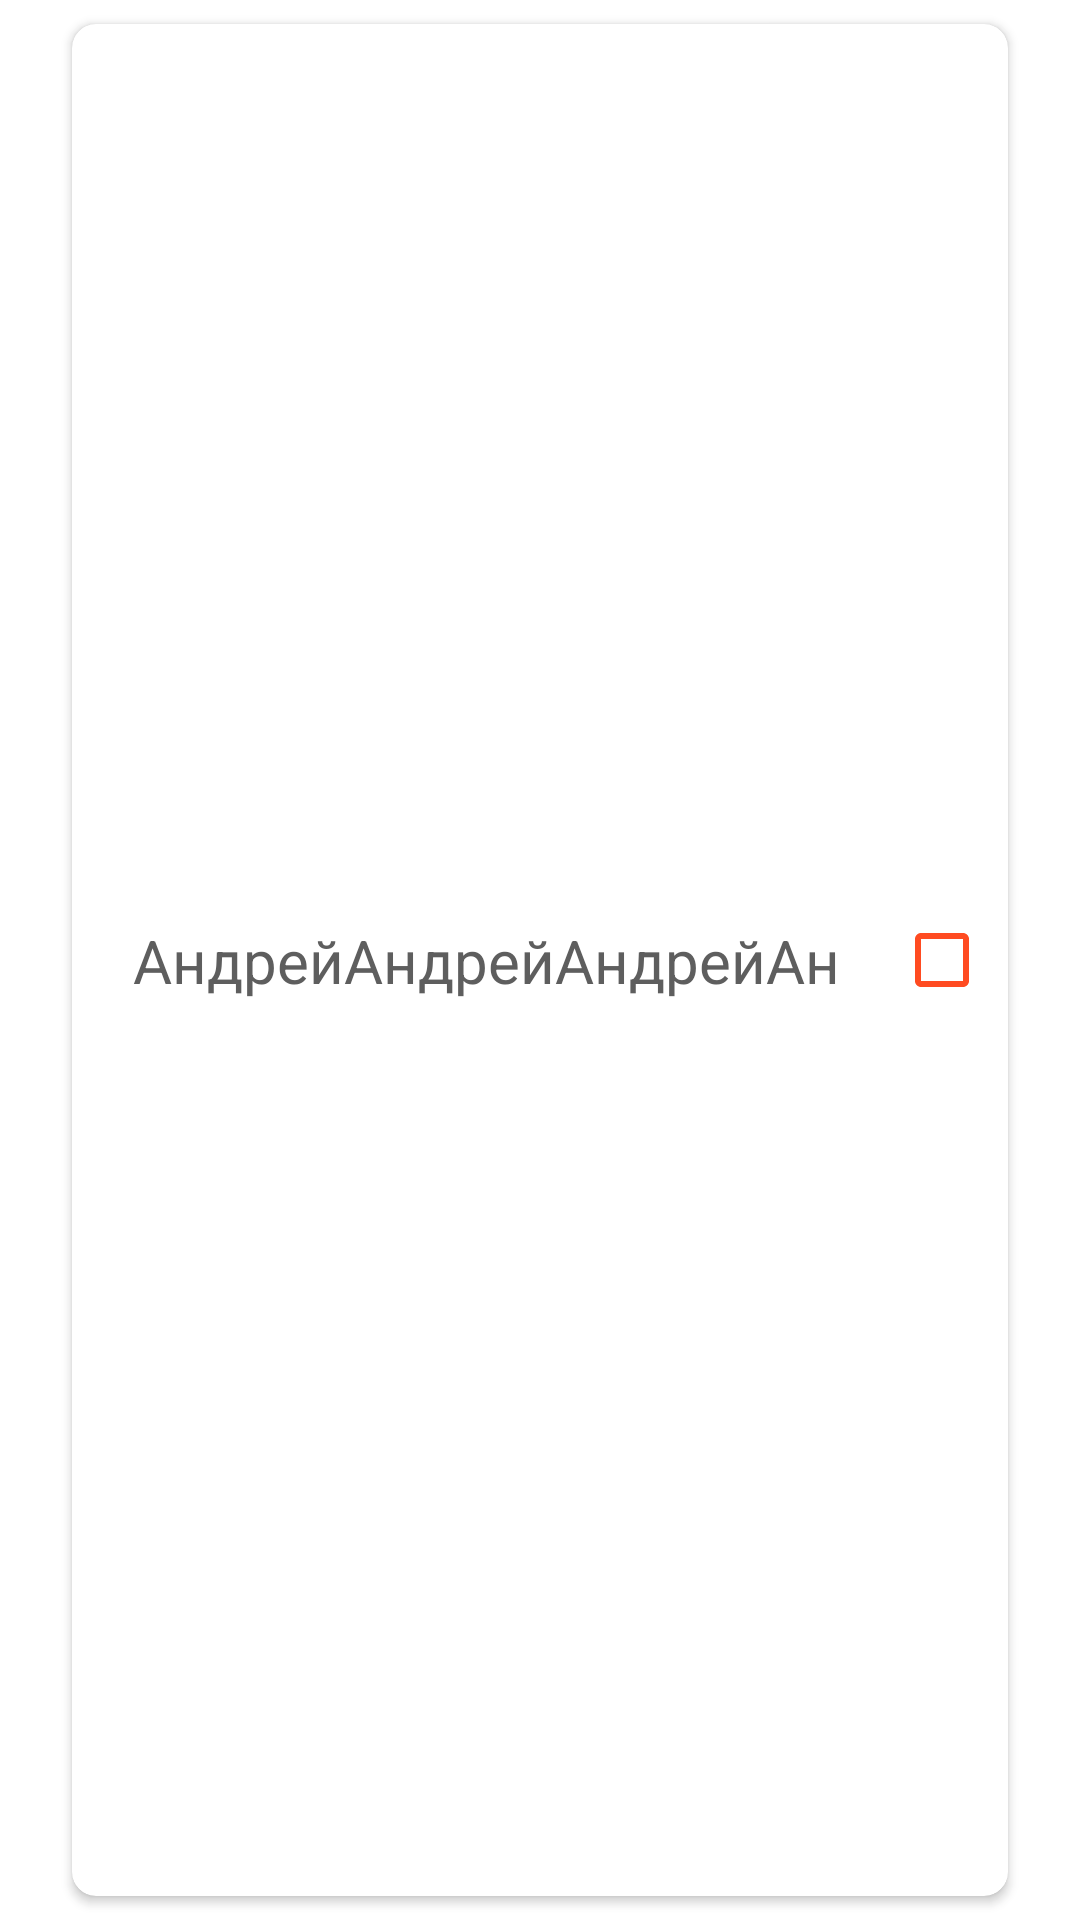

Android layout source for this screen:
<!-- AndroidManifest.xml: application theme Theme.PartyBankCalculator -->
<!-- res/layout/friend_view_checkbox.xml -->
<?xml version="1.0" encoding="utf-8"?>
<FrameLayout xmlns:android="http://schemas.android.com/apk/res/android"
    xmlns:app="http://schemas.android.com/apk/res-auto"
    android:layout_width="match_parent"
    android:layout_height="wrap_content"
    android:layout_marginTop="4dp">

    <androidx.cardview.widget.CardView
        android:layout_width="match_parent"
        android:layout_height="match_parent"
        android:layout_marginHorizontal="24dp"
        android:layout_marginVertical="8dp"
        android:elevation="4dp"
        app:cardCornerRadius="8dp">

        <androidx.constraintlayout.widget.ConstraintLayout
            android:layout_width="match_parent"
            android:layout_height="match_parent"
            android:layout_margin="6dp">

            <TextView
                android:id="@+id/participantNameTxt"
                android:layout_width="wrap_content"
                android:layout_height="wrap_content"
                android:ellipsize="end"
                android:lines="1"
                android:maxLength="20"
                android:maxLines="1"
                android:text="АндрейАндрейАндрейАндрей"
                android:textAlignment="center"
                android:textSize="20sp"
                app:layout_constraintBottom_toBottomOf="parent"
                app:layout_constraintEnd_toStartOf="@+id/guidelineDivideEndIcons"
                app:layout_constraintStart_toStartOf="parent"
                app:layout_constraintTop_toTopOf="parent" />

            <CheckBox
                android:id="@+id/checkbox"
                style="@style/CheckBoxStyle"
                android:layout_width="28dp"
                android:layout_height="28dp"
                app:layout_constraintBottom_toBottomOf="parent"
                app:layout_constraintEnd_toEndOf="parent"
                app:layout_constraintStart_toStartOf="@id/guidelineDivideEndIcons"
                app:layout_constraintTop_toTopOf="parent" />

            <androidx.constraintlayout.widget.Guideline
                android:id="@+id/guidelineDivideEndIcons"
                android:layout_width="wrap_content"
                android:layout_height="wrap_content"
                android:orientation="vertical"
                app:layout_constraintGuide_percent="0.88" />
        </androidx.constraintlayout.widget.ConstraintLayout>
    </androidx.cardview.widget.CardView>
</FrameLayout>
<!-- resources referenced by this layout -->
<resources>
  <style name="CheckBoxStyle" parent="Base.Theme.PartyBankCalculator">
          <item name="android:textColor">@color/alternative</item>
          <item name="colorControlActivated">@color/alternative</item>
          <item name="buttonTint">@color/alternative</item>
      </style>
  <style name="Theme.PartyBankCalculator" parent="Base.Theme.PartyBankCalculator" />
  <style name="Base.Theme.PartyBankCalculator" parent="Theme.Material3.Light.NoActionBar">
          <item name="colorControlActivated">@color/mainColor</item>
          <item name="colorPrimaryDark">@color/mainGrey</item>
          <item name="android:windowBackground">@color/bg_color</item>
          <item name="android:textSelectHandle">@color/transparent</item>
          <item name="android:textSelectHandleLeft">@color/transparent</item>
          <item name="android:textSelectHandleRight">@color/transparent</item>
          <item name="android:textColorHighlight">@color/alternativeSoft</item>
          <item name="android:textColor">@color/textColor</item>
          <item name="android:statusBarColor">@color/cardViewColor</item>
          <item name="android:windowLightStatusBar">true</item>
          <item name="fontFamily">@font/lato_regular</item>
          <item name="android:textColorHint">@color/hintColor</item>
          <item name="android:textSize">16sp</item>
          <item name="android:iconTint">@color/white</item>
      </style>
  <color name="alternative">@color/secondColor</color>
  <color name="mainColor">#adff54</color>
  <color name="mainGrey">#222222</color>
  <color name="bg_color">#EEFFFFFF</color>
  <color name="transparent">#00000000</color>
  <color name="alternativeSoft">#99FF4B21</color>
  <color name="textColor">#5E5E5E</color>
  <color name="cardViewColor">@color/white</color>
  <color name="hintColor">#444848</color>
  <color name="white">#FFFFFFFF</color>
  <color name="secondColor">#FFFF4B21</color>
</resources>
